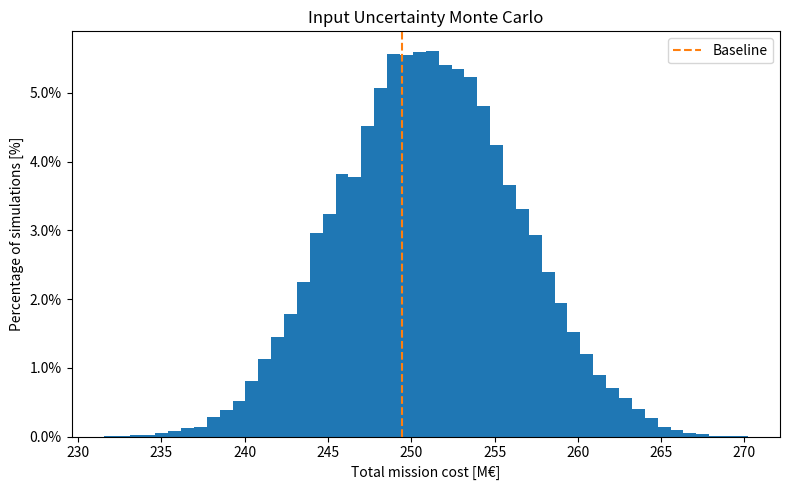
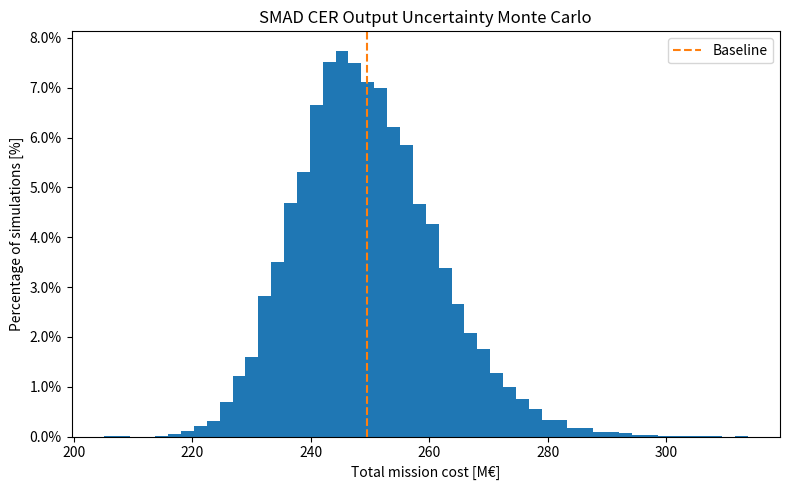

The matplotlib source for these figures, in order:
import copy
import numpy as np
import pandas as pd
import matplotlib.pyplot as plt


# ============================================================
# BASELINE INPUTS
# ============================================================

mothership_inputs = {
    "mass_ss": {
        "structure_thermal_mass_kg": 353.35,
        "adcs_mass_kg": 44.29,
        "eps_mass_kg": 90.69,
        "propulsion_chemical_dry_mass_kg": 131.96,
        "ttc_cdh_mass_kg": 21.236,
        "robotic_capture_payload_mass_kg": 154.86,
    },
    "trl": {
        "structure_thermal_trl": 8,
        "adcs_trl": 9,
        "eps_trl": 8,
        "propulsion_trl": 7,
        "ttc_cdh_trl": 8,
        "robotic_capture_payload_trl": 7,
    },
    "add_params": {
        "power_bol_w": 1818,
        "propellant_volume_cm3": 1_550_000,
        "total_burn_time_s": 60_000,
        "geo_orbit_flag": 1,
    },
}

tug_inputs = {
    "mass_ss": {
        "structure_mass_kg": 60.0,
        "thermal_control_mass_kg": 14.63,
        "adcs_mass_kg": 18.415,
        "eps_mass_kg": 24.643,
        "electric_propulsion_mass_kg": 35.019,
        "ttc_mass_kg": 1.806,
        "cdh_mass_kg": 9.46,
        "capture_mechanism_mass_kg": 20.52,
    },
    "trl": {
        "structure_trl": 8,
        "thermal_trl": 8,
        "adcs_trl": 9,
        "eps_trl": 8,
        "propulsion_trl": 7,
        "ttc_trl": 8,
        "cdh_trl": 8,
        "capture_mechanism_trl": 7,
    },
    "add_params": {
        "power_bol_w": 1952,
    },
}

software_inputs = {
    "mothership_flight_software_sloc": 7608,
    "tug_flight_software_sloc": 2838,
    "ground_software_sloc": 4080,
}

program_inputs = {
    "base_year": 2026,
    "fx_eur_per_usd": 0.86,
    "n_tugs": 5,
    "learning_curve_slope": 0.95,
    "tug_recurring_fraction": 0.40,
    "operations_duration_yr": 1.0,
    "programme_margin": 0.05,
    "contractor_fee": 0.00,
}

operations_inputs = {
    "mission_operations_engineers_fte": 8,
    "mission_operations_technicians_fte": 4,
    "facility_floor_area_m2": 1000,
}

launch_inputs = {
    "falcon9_price_kusd": 89_681.81818181818,
    "kick_stage_price_kusd": 5_000,
    "n_launches": 1,
}


# ============================================================
# VARIATION RANGES
# ============================================================

N_MONTE_CARLO = 20_000
RANDOM_SEED = 42

MASS_VARIATION_FRAC = 0.20
POWER_BOL_VARIATION_FRAC = 0.20
TRL_VARIATION = 1

# SLOC is more uncertain than mass/power at early design stage.
# Triangular: min = -30%, mode = baseline, max = +80%
SLOC_MIN_FRAC = 0.70
SLOC_MODE_FRAC = 1.00
SLOC_MAX_FRAC = 1.80

# Launch price triangular distribution.
# min = predicted cheaper launch in 10 years
# mode = current baseline / most likely value
# max = current listed high value
USE_LAUNCH_PRICE_VARIATION = False
LAUNCH_PRICE_MIN_10YR_KUSD = 64_564.5  # $75M USD https://amostech.com/TechnicalPapers/2023/Poster/Shahady.pdf
LAUNCH_PRICE_MAX_TODAY_KUSD = 89_681.81818181818
LAUNCH_PRICE_MODE_KUSD = (LAUNCH_PRICE_MAX_TODAY_KUSD - LAUNCH_PRICE_MIN_10YR_KUSD) * (2/3) + LAUNCH_PRICE_MIN_10YR_KUSD

# ============================================================
# CONSTANTS
# ============================================================

inflation_factors = {
    2010: 0.9701,
    2011: 0.9850,
    2012: 1.0000,
    2013: 1.0201,
    2014: 1.0413,
    2015: 1.0630,
    2016: 1.0857,
    2017: 1.1088,
    2018: 1.1326,
    2019: 1.1568,
    2020: 1.1815,
    2021: 1.2067,
    2022: 1.2324,
    2023: 1.2588,
    2024: 1.2856,
    2025: 1.3131,
    2026: 1.3411,
}

trl_factors = {
    1: 4.0,
    2: 3.0,
    3: 2.0,
    4: 1.5,
    5: 1.3,
    6: 1.0,
    7: 0.8,
    8: 0.7,
    9: 0.5,
}

mothership_make_flags = {
    "structure_thermal": 0,
    "adcs": 0,
    "eps": 0,
    "propulsion": 0,
    "ttc_cdh": 0,
    "robotic_capture_payload": 0,
}

tug_make_flags = {
    "structure": 0,
    "thermal_control": 0,
    "adcs": 0,
    "eps": 0,
    "electric_propulsion": 0,
    "ttc": 0,
    "cdh": 0,
    "capture_mechanism": 0,
}


# ============================================================
# SMAD CER OUTPUT UNCERTAINTY VALUES
# ============================================================

ms_cer_uncertainty = {
    "structure_thermal_nr": 0.22,
    "adcs_nr": 0.44,
    "eps_nr": 0.41,
    "propulsion_nr": 0.35,

    "structure_thermal_rec": 0.21,
    "adcs_rec": 0.36,
    "eps_rec": 0.31,
    "propulsion_rec": 0.22,
    "ttc_cdh_rec": 0.18,

    "iat_nr": 0.42,
    "program_nr": 0.50,
    "age_nr": 0.37,
    "iat_rec": 0.34,
    "program_rec": 0.40,
}

tug_cer_abs_uncertainty = {
    "structure": 1097,
    "thermal_control": 119,
    "adcs": 1113,
    "eps": 910,
    "electric_propulsion": 310,
    "ttc": 629,
    "cdh": 854,
}

software_cer_uncertainty = {
    "software_mothership": 0.30,
    "software_tug": 0.30,
    "software_ground": 0.30,
}

launch_cer_uncertainty = {
    "launch_falcon9": 0.0,
    "launch_kick_stage": 0.0,
}


# ============================================================
# RANDOM GENERATOR
# ============================================================

rng = np.random.default_rng(RANDOM_SEED)


# ============================================================
# HELPER FUNCTIONS
# ============================================================

def learning_curve_factor(n, slope):
    return n ** (1 + np.log(slope) / np.log(2))


def sample_uniform_fraction(value, frac):
    return rng.uniform(value * (1 - frac), value * (1 + frac))


def sample_trl(value):
    low = max(1, value - TRL_VARIATION)
    high = min(9, value + TRL_VARIATION)
    return int(rng.integers(low, high + 1))


def sample_sloc(value):
    return int(round(
        rng.triangular(
            SLOC_MIN_FRAC * value,
            SLOC_MODE_FRAC * value,
            SLOC_MAX_FRAC * value,
        )
    ))


def sample_launch_price(launch_base):
    if USE_LAUNCH_PRICE_VARIATION:
        return rng.triangular(
            LAUNCH_PRICE_MIN_10YR_KUSD,
            LAUNCH_PRICE_MODE_KUSD,
            LAUNCH_PRICE_MAX_TODAY_KUSD,
        )
    else:
        return launch_base["falcon9_price_kusd"]


def lognormal_multiplier(rel_sigma):
    if rel_sigma is None or rel_sigma == 0:
        return 1.0

    sigma_ln = np.sqrt(np.log(1 + rel_sigma**2))
    mu_ln = -0.5 * sigma_ln**2
    return rng.lognormal(mu_ln, sigma_ln)


def apply_relative_output_uncertainty(value, rel_sigma, output_uncertainty):
    if not output_uncertainty:
        return value
    return value * lognormal_multiplier(rel_sigma)


def apply_absolute_output_uncertainty(value, abs_sigma, output_uncertainty):
    if not output_uncertainty:
        return value

    if abs_sigma is None or abs_sigma == 0:
        return value

    rel_sigma = abs_sigma / max(value, 1e-9)
    return value * lognormal_multiplier(rel_sigma)


# ============================================================
# COST MODEL
# ============================================================

def compute_mothership_cost(inputs, output_uncertainty=False):
    m = inputs["mass_ss"]
    trl = inputs["trl"]
    p = inputs["add_params"]

    costs = {}

    costs["structure_thermal_nr"] = (
        646 * m["structure_thermal_mass_kg"]**0.684
        * trl_factors[trl["structure_thermal_trl"]]
        * mothership_make_flags["structure_thermal"]
    )

    costs["adcs_nr"] = (
        324 * m["adcs_mass_kg"]
        * trl_factors[trl["adcs_trl"]]
        * mothership_make_flags["adcs"]
    )

    costs["eps_nr"] = (
        64.3 * m["eps_mass_kg"]
        * trl_factors[trl["eps_trl"]]
        * mothership_make_flags["eps"]
    )

    costs["propulsion_nr"] = (
        20 * p["propellant_volume_cm3"]**0.485
        * trl_factors[trl["propulsion_trl"]]
        * mothership_make_flags["propulsion"]
    )

    costs["ttc_cdh_nr"] = (
        26916
        * trl_factors[trl["ttc_cdh_trl"]]
        * mothership_make_flags["ttc_cdh"]
    )

    costs["robotic_capture_payload_nr"] = (
        50 * m["robotic_capture_payload_mass_kg"]
        * trl_factors[trl["robotic_capture_payload_trl"]]
        * mothership_make_flags["robotic_capture_payload"]
    )

    costs["structure_thermal_rec"] = 22.6 * m["structure_thermal_mass_kg"]
    costs["adcs_rec"] = 795 * m["adcs_mass_kg"]**0.593
    costs["eps_rec"] = 32.4 * m["eps_mass_kg"]
    costs["propulsion_rec"] = (
        29 * m["propulsion_chemical_dry_mass_kg"]
        + 0.024 * p["total_burn_time_s"]
    )
    costs["ttc_cdh_rec"] = (
        883.7 * m["ttc_cdh_mass_kg"]**0.491 * 1.13**p["geo_orbit_flag"]
    )
    costs["robotic_capture_payload_rec"] = 50 * m["robotic_capture_payload_mass_kg"]

    for key in list(costs.keys()):
        costs[key] = apply_relative_output_uncertainty(
            costs[key],
            ms_cer_uncertainty.get(key, 0.0),
            output_uncertainty,
        )

    nr_subtotal = sum(v for k, v in costs.items() if k.endswith("_nr"))
    rec_subtotal = sum(v for k, v in costs.items() if k.endswith("_rec"))

    iat_nr = 0.195 * nr_subtotal
    iat_rec = 0.124 * rec_subtotal
    program_nr = 0.414 * (nr_subtotal + iat_nr)
    program_rec = 0.320 * (rec_subtotal + iat_rec)
    age_nr = 0.421 * nr_subtotal**0.907 * 2.244 if nr_subtotal > 0 else 0
    loos_rec = 5850

    iat_nr = apply_relative_output_uncertainty(
        iat_nr, ms_cer_uncertainty["iat_nr"], output_uncertainty
    )
    iat_rec = apply_relative_output_uncertainty(
        iat_rec, ms_cer_uncertainty["iat_rec"], output_uncertainty
    )
    program_nr = apply_relative_output_uncertainty(
        program_nr, ms_cer_uncertainty["program_nr"], output_uncertainty
    )
    program_rec = apply_relative_output_uncertainty(
        program_rec, ms_cer_uncertainty["program_rec"], output_uncertainty
    )
    age_nr = apply_relative_output_uncertainty(
        age_nr, ms_cer_uncertainty["age_nr"], output_uncertainty
    )

    dev = nr_subtotal + iat_nr + program_nr + age_nr
    prod = rec_subtotal + iat_rec + program_rec + loos_rec

    return {
        "mothership_dev": dev,
        "mothership_prod": prod,
        **costs,
    }


def compute_tug_cost(inputs, program_inputs, output_uncertainty=False):
    m = inputs["mass_ss"]
    trl = inputs["trl"]

    n_tugs = program_inputs["n_tugs"]
    rec_frac = program_inputs["tug_recurring_fraction"]
    lcf = learning_curve_factor(n_tugs, program_inputs["learning_curve_slope"])

    sscm = {}

    sscm["structure"] = (
        407 + 19.3 * m["structure_mass_kg"] * np.log(m["structure_mass_kg"])
    )

    sscm["thermal_control"] = (
        335 + 5.7 * m["thermal_control_mass_kg"]**2
    )

    sscm["adcs"] = (
        1850 + 11.7 * m["adcs_mass_kg"]**2
    )

    sscm["eps"] = (
        1261 + 539 * m["eps_mass_kg"]**0.72
    )

    sscm["electric_propulsion"] = (
        89 + 3.0 * m["electric_propulsion_mass_kg"]**1.261
    )

    sscm["ttc"] = (
        486 + 55.5 * m["ttc_mass_kg"]**1.35
    )

    sscm["cdh"] = (
        658 + 75 * m["cdh_mass_kg"]**1.35
    )

    sscm["capture_mechanism"] = (
        50 * m["capture_mechanism_mass_kg"]
    )

    for key in list(sscm.keys()):
        sscm[key] = apply_absolute_output_uncertainty(
            sscm[key],
            tug_cer_abs_uncertainty.get(key, 0.0),
            output_uncertainty,
        )

    trl_map = {
        "structure": trl["structure_trl"],
        "thermal_control": trl["thermal_trl"],
        "adcs": trl["adcs_trl"],
        "eps": trl["eps_trl"],
        "electric_propulsion": trl["propulsion_trl"],
        "ttc": trl["ttc_trl"],
        "cdh": trl["cdh_trl"],
        "capture_mechanism": trl["capture_mechanism_trl"],
    }

    dev = {}
    prod = {}

    for key, value in sscm.items():
        dev[key] = (
            value
            * (1 - rec_frac)
            * trl_factors[trl_map[key]]
            * tug_make_flags[key]
        )

        prod[key] = value * rec_frac * lcf

    bus_dev = sum(dev.values())
    bus_prod = sum(prod.values())
    bus_total = bus_dev + bus_prod

    iat = 0.139 * bus_total
    program = 0.229 * bus_total
    loos = 0.061 * bus_total
    gse = 0.066 * bus_total

    total = bus_dev + bus_prod + iat + program + loos + gse

    return {
        "tug_dev": bus_dev,
        "tug_prod": bus_prod,
        "tug_wrap": iat + program + loos + gse,
        "tug_total": total,
        **{f"tug_sscm_{k}": v for k, v in sscm.items()},
    }


def compute_software_cost(software_inputs, output_uncertainty=False):
    ms_sw = software_inputs["mothership_flight_software_sloc"] * 550 / 1000
    tug_sw = software_inputs["tug_flight_software_sloc"] * 550 / 1000
    ground_sw = software_inputs["ground_software_sloc"] * 130 / 1000

    ms_sw = apply_relative_output_uncertainty(
        ms_sw,
        software_cer_uncertainty["software_mothership"],
        output_uncertainty,
    )
    tug_sw = apply_relative_output_uncertainty(
        tug_sw,
        software_cer_uncertainty["software_tug"],
        output_uncertainty,
    )
    ground_sw = apply_relative_output_uncertainty(
        ground_sw,
        software_cer_uncertainty["software_ground"],
        output_uncertainty,
    )

    return {
        "software_mothership": ms_sw,
        "software_tug": tug_sw,
        "software_ground": ground_sw,
        "software_total": ms_sw + tug_sw + ground_sw,
    }


def compute_operations_cost(software_inputs, operations_inputs, program_inputs):
    fte_eng_cost = 200
    fte_tech_cost = 150

    flight_sloc_maintained = (
        software_inputs["mothership_flight_software_sloc"]
        + software_inputs["tug_flight_software_sloc"]
    )

    ground_sloc_maintained = software_inputs["ground_software_sloc"]

    space_sw_maintenance = flight_sloc_maintained / 16000 * fte_eng_cost
    mission_operations = (
        operations_inputs["mission_operations_engineers_fte"] * fte_eng_cost
        + operations_inputs["mission_operations_technicians_fte"] * fte_tech_cost
    )
    ground_sw_maintenance = ground_sloc_maintained / 28200 * fte_eng_cost
    ground_hw_maintenance = 0.0
    facilities = operations_inputs["facility_floor_area_m2"] * 1.25

    pmse = 0.10 * (
        space_sw_maintenance
        + mission_operations
        + ground_sw_maintenance
        + ground_hw_maintenance
        + facilities
    )

    annual = (
        pmse
        + space_sw_maintenance
        + mission_operations
        + ground_sw_maintenance
        + ground_hw_maintenance
        + facilities
    )

    return {
        "operations_annual": annual,
        "operations_total": annual * program_inputs["operations_duration_yr"],
    }


def compute_launch_cost(launch_inputs, program_inputs, output_uncertainty=False):
    infl = inflation_factors[program_inputs["base_year"]] / inflation_factors[2010]

    launch_2010 = (
        launch_inputs["falcon9_price_kusd"]
        * launch_inputs["n_launches"]
        / infl
    )

    kick_2010 = launch_inputs["kick_stage_price_kusd"] / infl

    launch_2010 = apply_relative_output_uncertainty(
        launch_2010,
        launch_cer_uncertainty["launch_falcon9"],
        output_uncertainty,
    )

    kick_2010 = apply_relative_output_uncertainty(
        kick_2010,
        launch_cer_uncertainty["launch_kick_stage"],
        output_uncertainty,
    )

    return {
        "launch_falcon9": launch_2010,
        "launch_kick_stage": kick_2010,
        "launch_total": launch_2010 + kick_2010,
    }


def compute_total_cost(
    mothership_inputs,
    tug_inputs,
    software_inputs,
    operations_inputs,
    launch_inputs,
    program_inputs,
    output_uncertainty=False,
):
    ms = compute_mothership_cost(mothership_inputs, output_uncertainty)
    tug = compute_tug_cost(tug_inputs, program_inputs, output_uncertainty)
    sw = compute_software_cost(software_inputs, output_uncertainty)
    launch = compute_launch_cost(launch_inputs, program_inputs, output_uncertainty)
    ops = compute_operations_cost(software_inputs, operations_inputs, program_inputs)

    acquisition_2010 = (
        ms["mothership_dev"]
        + ms["mothership_prod"]
        + tug["tug_dev"]
        + tug["tug_prod"]
        + tug["tug_wrap"]
        + sw["software_total"]
        + launch["launch_total"]
    )

    margin = program_inputs["programme_margin"] * acquisition_2010
    fee = program_inputs["contractor_fee"] * acquisition_2010

    total_2010 = acquisition_2010 + margin + fee + ops["operations_total"]

    infl = inflation_factors[program_inputs["base_year"]] / inflation_factors[2010]
    total_meur = total_2010 * infl * program_inputs["fx_eur_per_usd"] / 1000

    return {
        "total_fy2010_kusd": total_2010,
        "total_base_year_meur": total_meur,
        "acquisition_fy2010_kusd": acquisition_2010,
        "operations_fy2010_kusd": ops["operations_total"],
        "margin_fy2010_kusd": margin,
        **ms,
        **tug,
        **sw,
        **launch,
        **ops,
    }


# ============================================================
# INPUT UNCERTAINTY MONTE CARLO
# ============================================================

def sample_input_uncertainty(
    mothership_base,
    tug_base,
    software_base,
    launch_base,
):
    ms = copy.deepcopy(mothership_base)
    tug = copy.deepcopy(tug_base)
    sw = copy.deepcopy(software_base)
    launch = copy.deepcopy(launch_base)

    for key, value in ms["mass_ss"].items():
        ms["mass_ss"][key] = sample_uniform_fraction(value, MASS_VARIATION_FRAC)

    for key, value in tug["mass_ss"].items():
        tug["mass_ss"][key] = sample_uniform_fraction(value, MASS_VARIATION_FRAC)

    for key, value in ms["trl"].items():
        ms["trl"][key] = sample_trl(value)

    for key, value in tug["trl"].items():
        tug["trl"][key] = sample_trl(value)

    ms["add_params"]["power_bol_w"] = sample_uniform_fraction(
        ms["add_params"]["power_bol_w"],
        POWER_BOL_VARIATION_FRAC,
    )

    tug["add_params"]["power_bol_w"] = sample_uniform_fraction(
        tug["add_params"]["power_bol_w"],
        POWER_BOL_VARIATION_FRAC,
    )

    for key, value in sw.items():
        sw[key] = sample_sloc(value)

    launch["falcon9_price_kusd"] = sample_launch_price(launch_base)

    return ms, tug, sw, launch


def run_input_uncertainty_monte_carlo(n=N_MONTE_CARLO):
    rows = []

    for _ in range(n):
        ms_i, tug_i, sw_i, launch_i = sample_input_uncertainty(
            mothership_inputs,
            tug_inputs,
            software_inputs,
            launch_inputs,
        )

        result = compute_total_cost(
            ms_i,
            tug_i,
            sw_i,
            operations_inputs,
            launch_i,
            program_inputs,
            output_uncertainty=False,
        )

        rows.append(result)

    return pd.DataFrame(rows)


# ============================================================
# OUTPUT / SMAD SEE UNCERTAINTY MONTE CARLO
# ============================================================

def run_output_uncertainty_monte_carlo(n=N_MONTE_CARLO):
    rows = []

    for _ in range(n):
        result = compute_total_cost(
            mothership_inputs,
            tug_inputs,
            software_inputs,
            operations_inputs,
            launch_inputs,
            program_inputs,
            output_uncertainty=True,
        )

        rows.append(result)

    return pd.DataFrame(rows)


# ============================================================
# EXECUTE
# ============================================================

baseline = compute_total_cost(
    mothership_inputs,
    tug_inputs,
    software_inputs,
    operations_inputs,
    launch_inputs,
    program_inputs,
    output_uncertainty=False,
)

mc_input_uncertainty = run_input_uncertainty_monte_carlo(N_MONTE_CARLO)
mc_output_uncertainty = run_output_uncertainty_monte_carlo(N_MONTE_CARLO)

print("Baseline total cost [MEUR]:")
print(f"{baseline['total_base_year_meur']:.2f}")

print("\nInput uncertainty Monte Carlo [MEUR]:")
print(
    mc_input_uncertainty["total_base_year_meur"].describe(
        percentiles=[0.05, 0.10, 0.50, 0.90, 0.95]
    )
)

print("\nOutput / SMAD SEE uncertainty Monte Carlo [MEUR]:")
print(
    mc_output_uncertainty["total_base_year_meur"].describe(
        percentiles=[0.05, 0.10, 0.50, 0.90, 0.95]
    )
)


# ============================================================
# PLOTS
# ============================================================

from matplotlib.ticker import PercentFormatter

plt.figure(figsize=(8, 5))
plt.hist(
    mc_input_uncertainty["total_base_year_meur"],
    bins=50,
    weights=np.ones(len(mc_input_uncertainty)) / len(mc_input_uncertainty) * 100
)
plt.axvline(baseline["total_base_year_meur"], linestyle="--", label="Baseline", color="tab:orange")
plt.xlabel("Total mission cost [M€]")
plt.ylabel("Percentage of simulations [%]")
plt.title("Input Uncertainty Monte Carlo")
plt.gca().yaxis.set_major_formatter(PercentFormatter(xmax=100))
plt.legend()
plt.tight_layout()
plt.show()

plt.figure(figsize=(8, 5))
plt.hist(
    mc_output_uncertainty["total_base_year_meur"],
    bins=50,
    weights=np.ones(len(mc_output_uncertainty)) / len(mc_output_uncertainty) * 100
)
plt.axvline(baseline["total_base_year_meur"], linestyle="--", label="Baseline", color="tab:orange")
plt.xlabel("Total mission cost [M€]")
plt.ylabel("Percentage of simulations [%]")
plt.title("SMAD CER Output Uncertainty Monte Carlo")
plt.gca().yaxis.set_major_formatter(PercentFormatter(xmax=100))
plt.legend()
plt.tight_layout()
plt.show()
